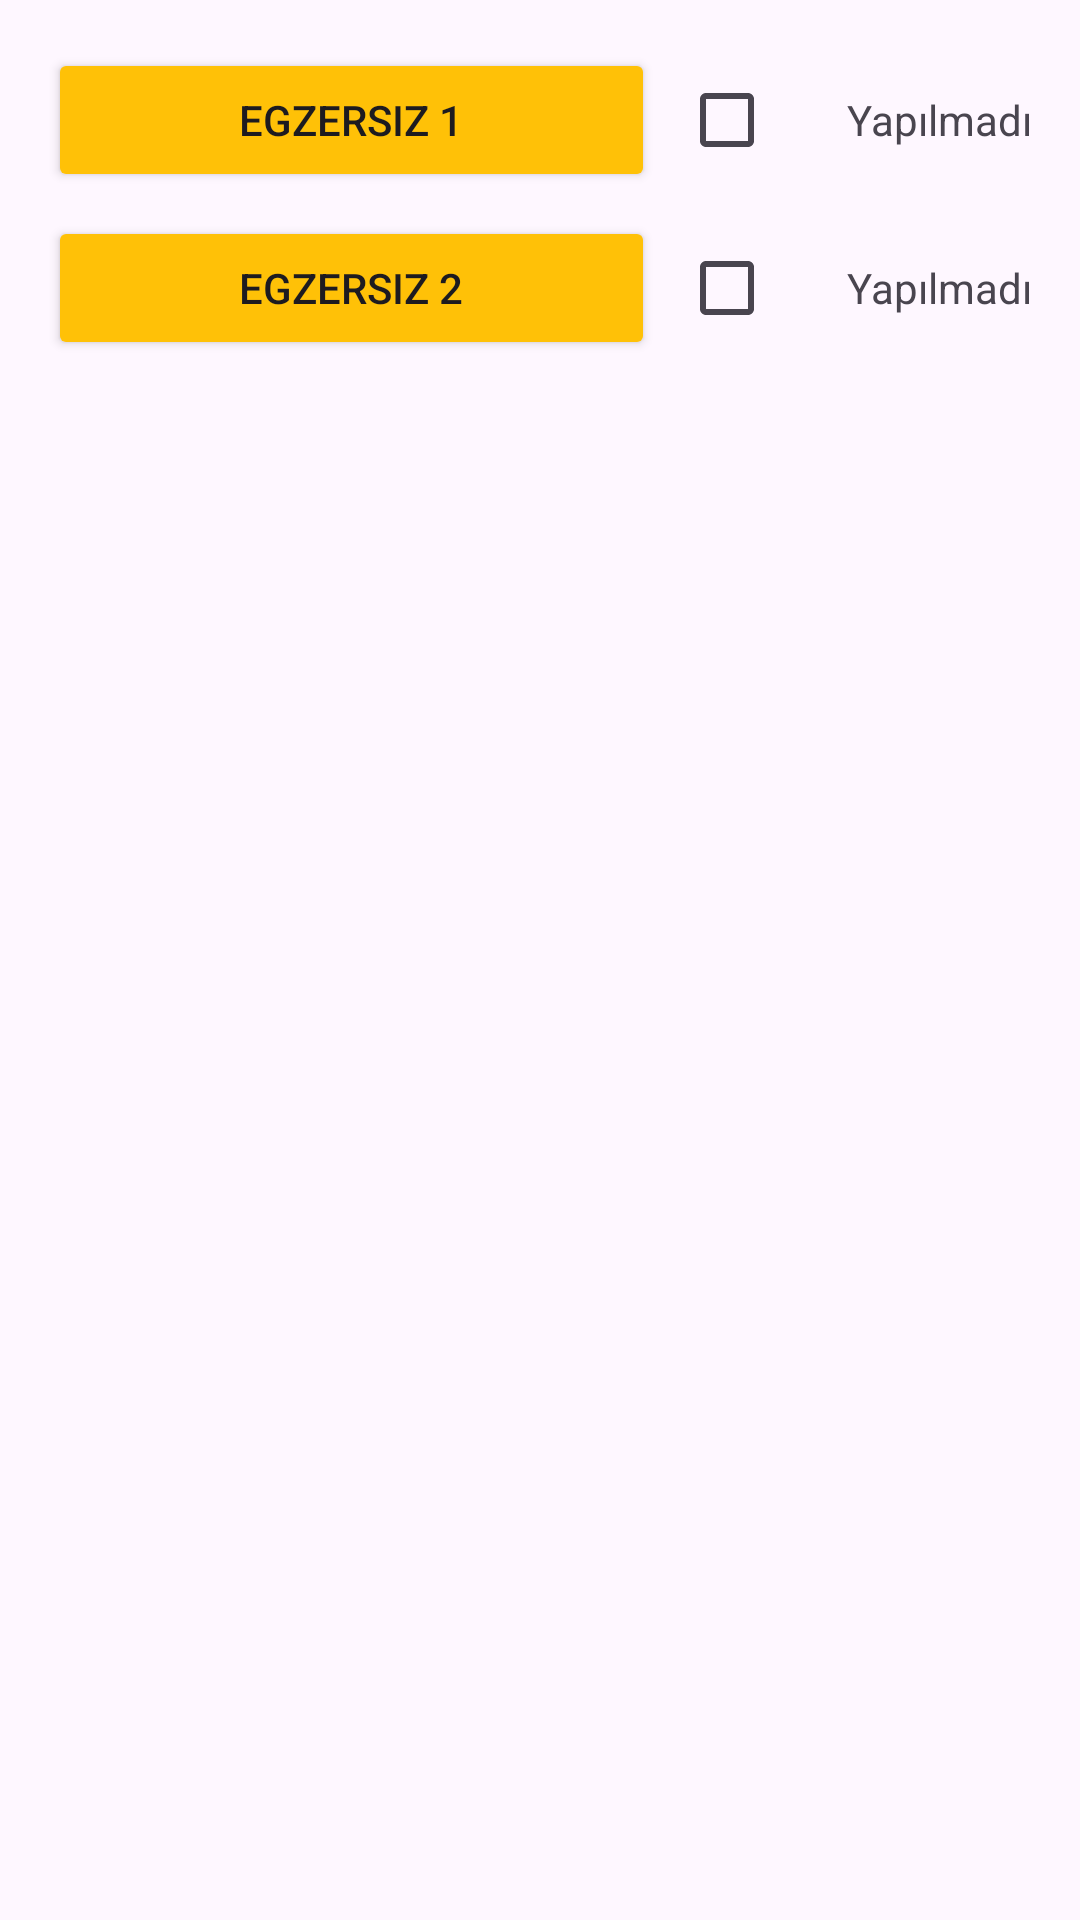

The Android layout XML behind this screen, and the referenced resources:
<!-- AndroidManifest.xml: application theme Theme.FizyoCep -->
<!-- res/layout/fragment_el_egzersiz.xml -->
<FrameLayout xmlns:android="http://schemas.android.com/apk/res/android"
    android:id="@+id/elEgzersizFragment"
    android:layout_width="match_parent"
    android:layout_height="match_parent">

    <VideoView
        android:id="@+id/videoView"
        android:layout_width="match_parent"
        android:layout_height="match_parent"
        android:visibility="gone" />


    <ImageButton
        android:id="@+id/btnExitFullscreen"
        android:layout_width="48dp"
        android:layout_height="48dp"
        android:layout_gravity="top|start"
        android:layout_margin="16dp"
        android:background="?attr/selectableItemBackgroundBorderless"
        android:src="@android:drawable/ic_menu_close_clear_cancel"
        android:visibility="gone" />

    <ScrollView
        xmlns:android="http://schemas.android.com/apk/res/android"
        android:id="@+id/scrollView"
        android:layout_width="match_parent"
        android:layout_height="match_parent">

        <LinearLayout
            android:layout_width="match_parent"
            android:layout_height="wrap_content"
            android:orientation="vertical"
            android:padding="16dp">


            <LinearLayout
                android:layout_width="match_parent"
                android:layout_height="wrap_content"
                android:orientation="horizontal"
                android:layout_marginBottom="8dp"
                android:gravity="center_vertical">

                <Button
                    android:id="@+id/btnVideo1"
                    android:layout_width="0dp"
                    android:layout_weight="1"
                    android:layout_height="wrap_content"
                    android:backgroundTint="#FFC107"
                    android:text="Egzersiz 1" />

                <CheckBox
                    android:id="@+id/checkbox1"
                    android:layout_width="wrap_content"
                    android:layout_height="wrap_content"
                    android:layout_marginStart="8dp" />

                <TextView
                    android:id="@+id/statusText1"
                    android:layout_width="wrap_content"
                    android:layout_height="wrap_content"
                    android:text="Yapılmadı"
                    android:layout_marginStart="8dp" />
            </LinearLayout>


            <LinearLayout
                android:layout_width="match_parent"
                android:layout_height="wrap_content"
                android:orientation="horizontal"
                android:layout_marginBottom="8dp"
                android:gravity="center_vertical">

                <Button
                    android:id="@+id/btnVideo2"
                    android:layout_width="0dp"
                    android:layout_weight="1"
                    android:layout_height="wrap_content"
                    android:backgroundTint="#FFC107"
                    android:text="Egzersiz 2" />

                <CheckBox
                    android:id="@+id/checkbox2"
                    android:layout_width="wrap_content"
                    android:layout_height="wrap_content"
                    android:layout_marginStart="8dp" />

                <TextView
                    android:id="@+id/statusText2"
                    android:layout_width="wrap_content"
                    android:layout_height="wrap_content"
                    android:text="Yapılmadı"
                    android:layout_marginStart="8dp" />
            </LinearLayout>


        </LinearLayout>
    </ScrollView>
</FrameLayout>
<!-- resources referenced by this layout -->
<resources>
  <style name="Theme.FizyoCep" parent="Base.Theme.FizyoCep" />
  <style name="Base.Theme.FizyoCep" parent="Theme.Material3.DayNight.NoActionBar">
          
          
      </style>
</resources>
